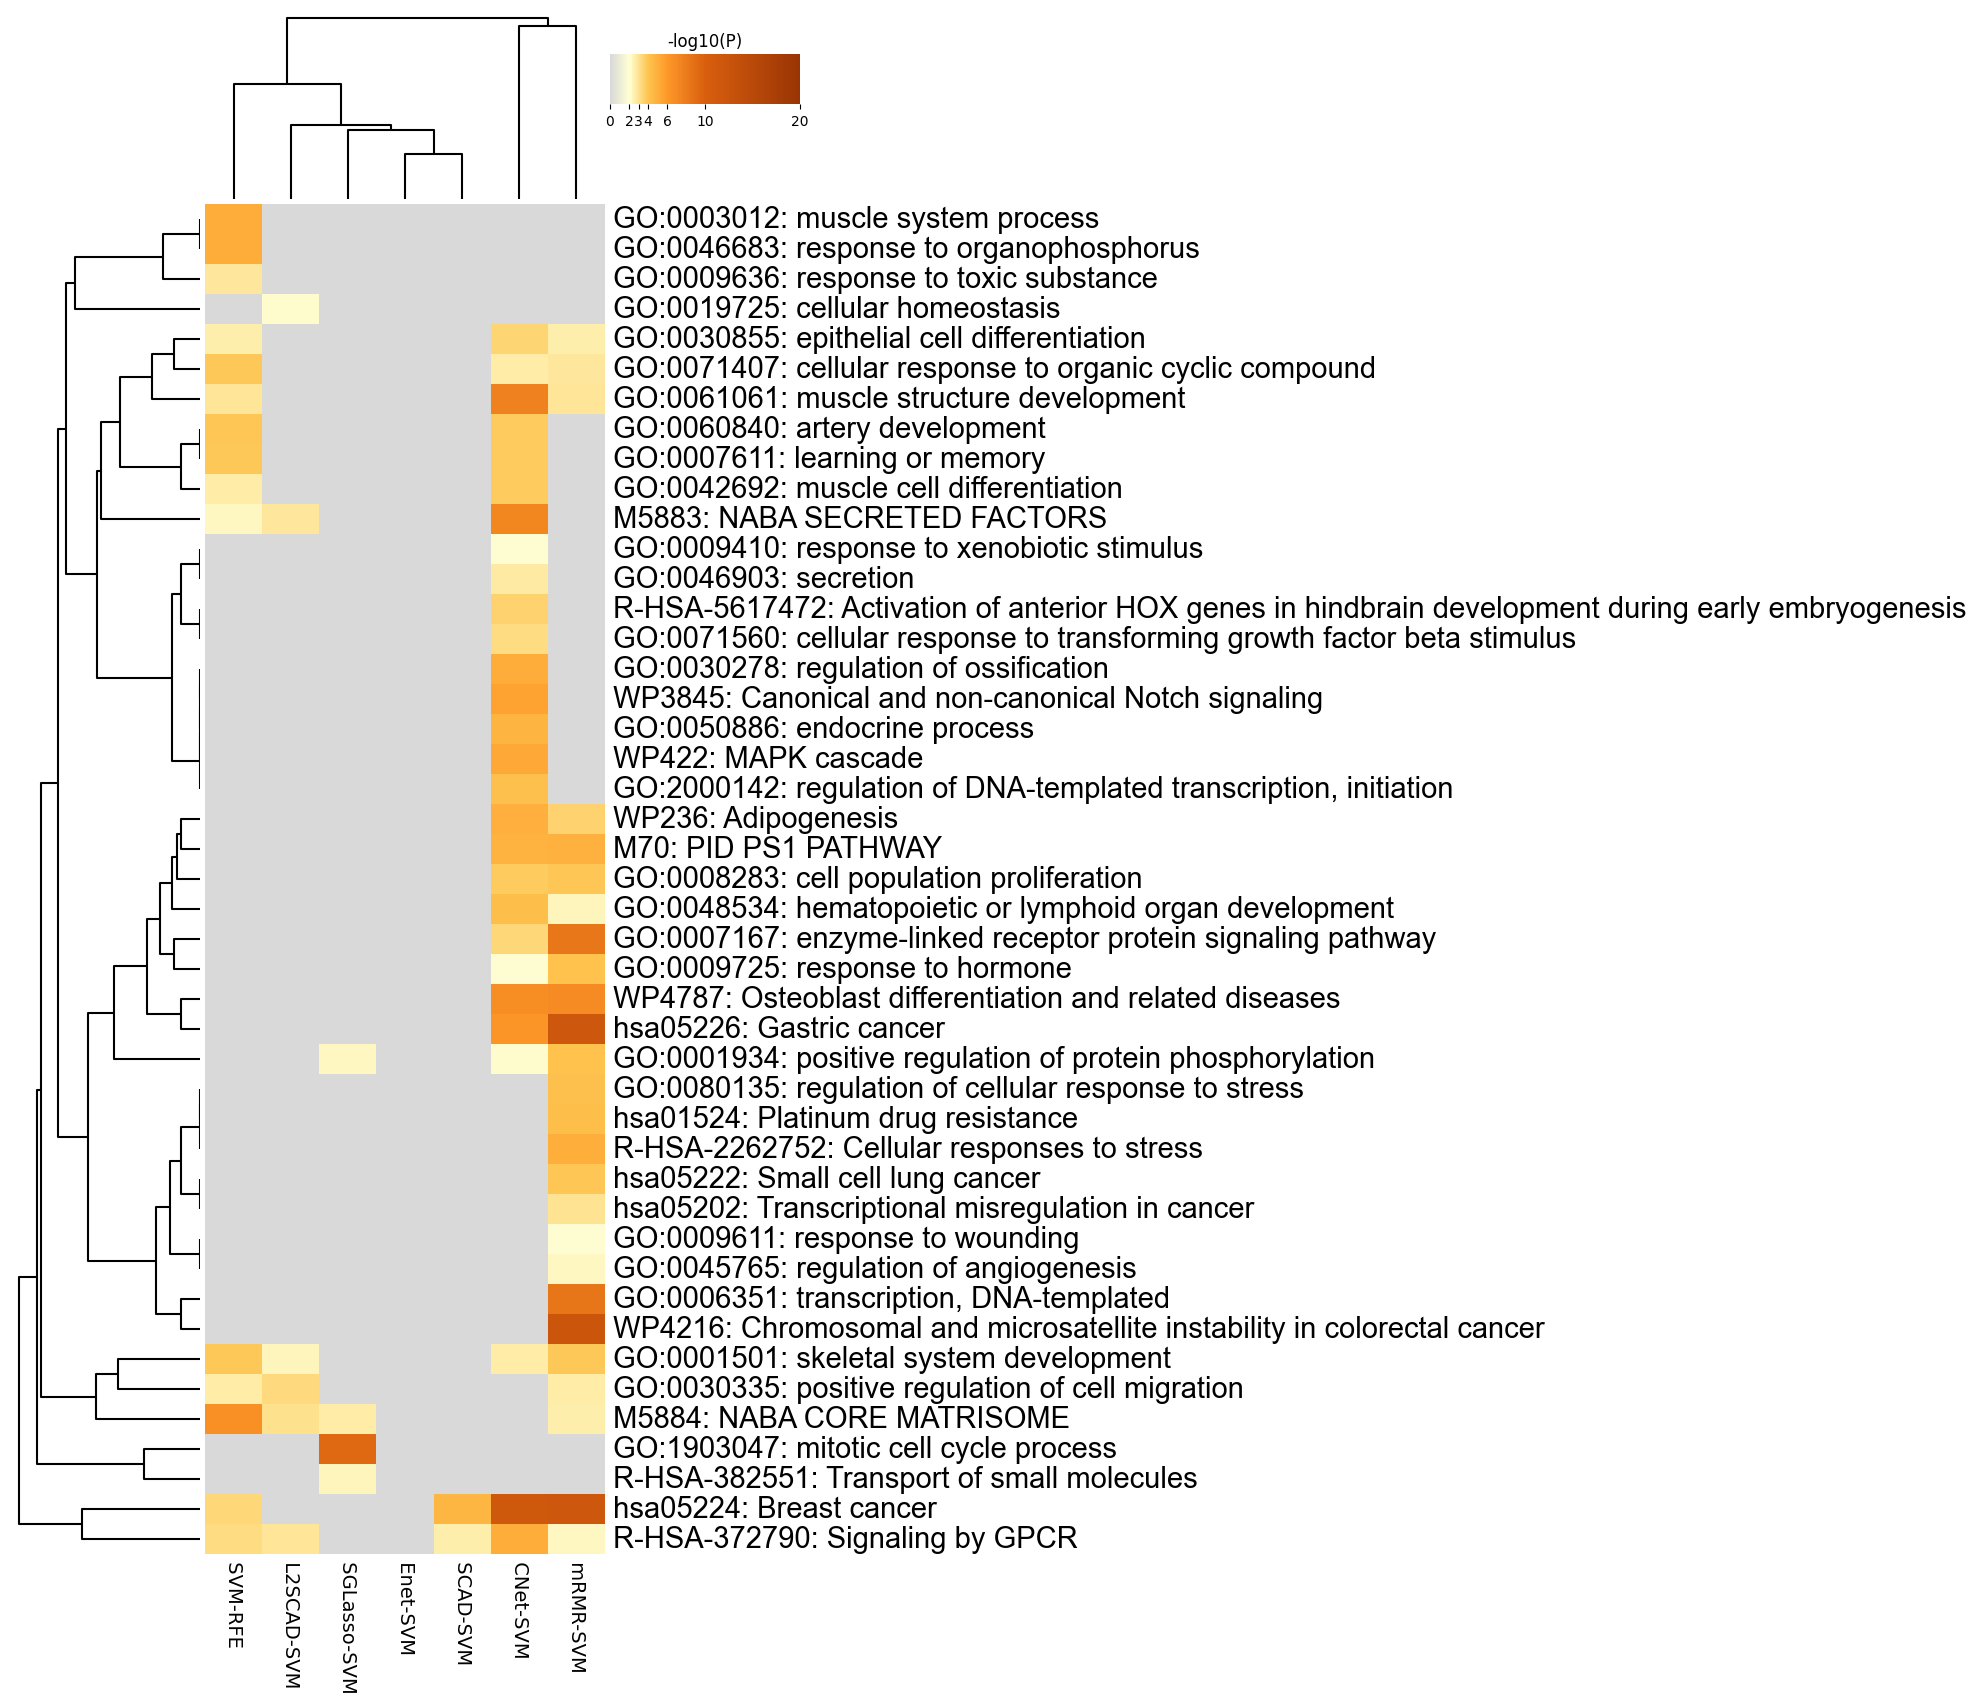

Source data for this figure (header and first rows):
GO, Description, _LogP_CNet-SVM, _LogP_Enet-SVM, _LogP_L2SCAD-SVM, _LogP_SCAD-SVM, _LogP_SGLasso-SVM, _LogP_SVM-RFE, _LogP_mRMR-SVM
GO:0003012, muscle system process, 0.0, 0.0, 0.0, 0.0, 0.0, -5.093, 0.0
GO:0046683, response to organophosphorus, 0.0, 0.0, 0.0, 0.0, 0.0, -5.138, 0.0
GO:0009636, response to toxic substance, 0.0, 0.0, 0.0, 0.0, 0.0, -2.823, 0.0
GO:0019725, cellular homeostasis, 0.0, 0.0, -2.119, 0.0, 0.0, 0.0, 0.0
GO:0030855, epithelial cell differentiation, -3.486, 0.0, 0.0, 0.0, 0.0, -2.616, -2.616
GO:0071407, cellular response to organic cyclic comp…, -2.717, 0.0, 0.0, 0.0, 0.0, -3.888, -2.824
GO:0061061, muscle structure development, -7.511, 0.0, 0.0, 0.0, 0.0, -2.892, -2.892
GO:0060840, artery development, -3.827, 0.0, 0.0, 0.0, 0.0, -3.912, 0.0
GO:0007611, learning or memory, -3.765, 0.0, 0.0, 0.0, 0.0, -3.877, 0.0
GO:0042692, muscle cell differentiation, -3.79, 0.0, 0.0, 0.0, 0.0, -2.661, 0.0
M5883, NABA SECRETED FACTORS, -7.218, 0.0, -2.843, 0.0, 0.0, -2.328, 0.0
GO:0009410, response to xenobiotic stimulus, -2.062, 0.0, 0.0, 0.0, 0.0, 0.0, 0.0
GO:0046903, secretion, -2.765, 0.0, 0.0, 0.0, 0.0, 0.0, 0.0
R-HSA-5617472, Activation of anterior HOX genes in hind…, -3.544, 0.0, 0.0, 0.0, 0.0, 0.0, 0.0
GO:0071560, cellular response to transforming growth…, -3.262, 0.0, 0.0, 0.0, 0.0, 0.0, 0.0
GO:0030278, regulation of ossification, -5.092, 0.0, 0.0, 0.0, 0.0, 0.0, 0.0
WP3845, Canonical and non-canonical Notch signal…, -5.508, 0.0, 0.0, 0.0, 0.0, 0.0, 0.0
GO:0050886, endocrine process, -4.715, 0.0, 0.0, 0.0, 0.0, 0.0, 0.0
WP422, MAPK cascade, -5.239, 0.0, 0.0, 0.0, 0.0, 0.0, 0.0
GO:2000142, regulation of DNA-templated transcriptio…, -4.142, 0.0, 0.0, 0.0, 0.0, 0.0, 0.0
WP236, Adipogenesis, -4.956, 0.0, 0.0, 0.0, 0.0, 0.0, -3.527
M70, PID PS1 PATHWAY, -4.798, 0.0, 0.0, 0.0, 0.0, 0.0, -4.884
GO:0008283, cell population proliferation, -3.803, 0.0, 0.0, 0.0, 0.0, 0.0, -3.941
GO:0048534, hematopoietic or lymphoid organ developm…, -4.244, 0.0, 0.0, 0.0, 0.0, 0.0, -2.416
GO:0007167, enzyme-linked receptor protein signaling…, -3.385, 0.0, 0.0, 0.0, 0.0, 0.0, -8.311
GO:0009725, response to hormone, -2.101, 0.0, 0.0, 0.0, 0.0, 0.0, -4.076
WP4787, Osteoblast differentiation and related d…, -6.774, 0.0, 0.0, 0.0, 0.0, 0.0, -6.921
hsa05226, Gastric cancer, -6.306, 0.0, 0.0, 0.0, 0.0, 0.0, -11.81
GO:0001934, positive regulation of protein phosphory…, -2.125, 0.0, 0.0, 0.0, -2.336, 0.0, -4.115
GO:0080135, regulation of cellular response to stres…, 0.0, 0.0, 0.0, 0.0, 0.0, 0.0, -4.174
hsa01524, Platinum drug resistance, 0.0, 0.0, 0.0, 0.0, 0.0, 0.0, -4.28
R-HSA-2262752, Cellular responses to stress, 0.0, 0.0, 0.0, 0.0, 0.0, 0.0, -5.029
hsa05222, Small cell lung cancer, 0.0, 0.0, 0.0, 0.0, 0.0, 0.0, -3.98
hsa05202, Transcriptional misregulation in cancer, 0.0, 0.0, 0.0, 0.0, 0.0, 0.0, -3.037
GO:0009611, response to wounding, 0.0, 0.0, 0.0, 0.0, 0.0, 0.0, -2.044
GO:0045765, regulation of angiogenesis, 0.0, 0.0, 0.0, 0.0, 0.0, 0.0, -2.314
GO:0006351, transcription, DNA-templated, 0.0, 0.0, 0.0, 0.0, 0.0, 0.0, -8.372
WP4216, Chromosomal and microsatellite instabili…, 0.0, 0.0, 0.0, 0.0, 0.0, 0.0, -12.11
GO:0001501, skeletal system development, -2.717, 0.0, -2.368, 0.0, 0.0, -3.888, -3.888
GO:0030335, positive regulation of cell migration, 0.0, 0.0, -3.349, 0.0, 0.0, -2.66, -2.66
M5884, NABA CORE MATRISOME, 0.0, 0.0, -3.12, 0.0, -2.685, -6.574, -2.597
GO:1903047, mitotic cell cycle process, 0.0, 0.0, 0.0, 0.0, -9.237, 0.0, 0.0
R-HSA-382551, Transport of small molecules, 0.0, 0.0, 0.0, 0.0, -2.362, 0.0, 0.0
hsa05224, Breast cancer, -11.61, 0.0, 0.0, -4.618, 0.0, -3.38, -11.86
R-HSA-372790, Signaling by GPCR, -5.117, 0.0, -2.968, -2.618, 0.0, -3.213, -2.296
